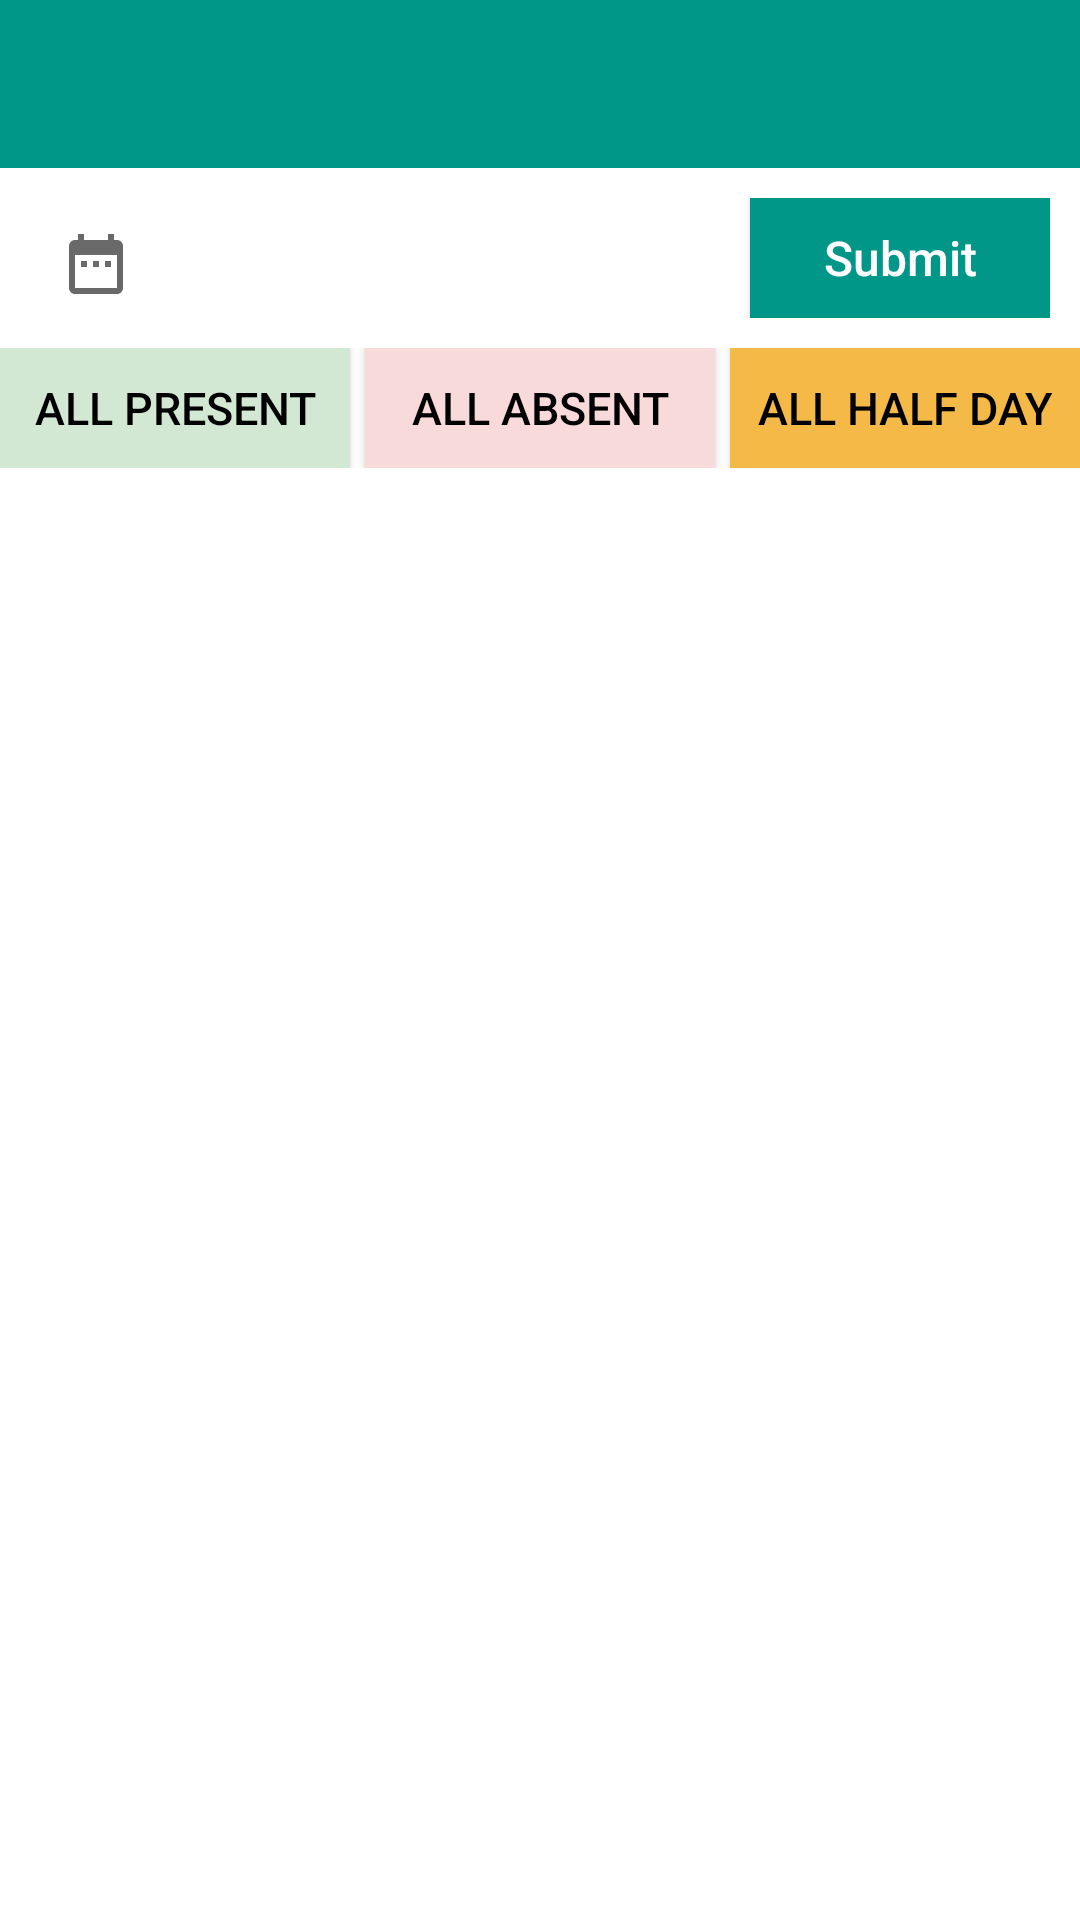

Reconstruct the res/layout file that produces this screen, plus the resources it refers to.
<!-- AndroidManifest.xml: application theme AppTheme -->
<!-- res/layout/activity_attendance_send.xml -->
<?xml version="1.0" encoding="utf-8"?>
<RelativeLayout xmlns:android="http://schemas.android.com/apk/res/android"
    xmlns:tools="http://schemas.android.com/tools"
    android:id="@+id/relativeWhole"
    android:layout_width="match_parent"
    android:layout_height="match_parent"
    android:background="@color/colorWhite">

    <RelativeLayout
        android:id="@+id/rlTopBar"
        style="@style/Toolbar"
        android:background="@color/colorPrimary"
        tools:ignore="UselessParent">

        <ImageButton
            android:id="@+id/img_back"
            android:layout_width="24dp"
            android:layout_height="24dp"
            android:layout_centerVertical="true"
            android:layout_gravity="center"
            android:layout_margin="10dp"
            android:background="@android:color/transparent"
            android:contentDescription="@string/app_name"
            android:src="@drawable/ic_arrow_back_white_24dp" />

        <TextView
            android:id="@+id/tvClassName"
            android:layout_width="match_parent"
            android:layout_height="wrap_content"
            android:layout_centerVertical="true"
            android:layout_toEndOf="@+id/img_back"
            android:layout_toRightOf="@+id/img_back"
            android:textColor="@android:color/white"
            android:textSize="15sp" />


    </RelativeLayout>

    <RelativeLayout
        android:id="@+id/rlDate"
        android:layout_width="match_parent"
        android:layout_height="wrap_content"
        android:layout_below="@+id/rlTopBar"
        android:padding="10dp">

        <TextView
            android:id="@+id/tvDate"
            android:layout_width="wrap_content"
            android:layout_height="wrap_content"
            android:layout_alignParentLeft="true"
            android:layout_alignParentStart="true"
            android:layout_marginTop="10dp"
            android:drawableEnd="@drawable/ic_date_range_24dp"
            android:drawablePadding="10dp"
            android:drawableRight="@drawable/ic_date_range_24dp"
            android:text=""
            android:textColor="@color/colorBlack"
            android:textSize="16sp"
            tools:ignore="RelativeOverlap" />

        <Button
            android:id="@+id/button_send"
            android:layout_width="100dp"
            android:layout_height="40dp"
            android:layout_alignParentEnd="true"
            android:layout_alignParentRight="true"
            android:background="@color/colorPrimary"
            android:gravity="center"
            android:text="@string/submit"
            android:textColor="@color/colorWhite"
            android:textSize="16sp" />
    </RelativeLayout>

    <LinearLayout
        android:id="@+id/llStu"
        android:layout_width="match_parent"
        android:layout_height="wrap_content"
        android:layout_below="@+id/rlDate"
        android:orientation="horizontal"
        android:weightSum="3">

        <Button
            android:id="@+id/btnPresentAll"
            android:layout_width="0dp"
            android:layout_height="40dp"
            android:layout_weight="1"
            android:background="@color/colorPresentAll"
            android:gravity="center"
            android:text="@string/present_all"
            android:textAllCaps="true"
            android:textColor="@color/colorBlack"
            android:textSize="15sp"
            tools:ignore="ButtonStyle" />

        <Button
            android:id="@+id/btnAbsentAll"
            android:layout_width="0dp"
            android:layout_height="40dp"
            android:layout_weight="1"
            android:background="@color/colorAbsentAll"
            android:gravity="center"
            android:layout_marginLeft="5dp"
            android:layout_marginRight="5dp"
            android:text="@string/absent_all"
            android:textAllCaps="true"
            android:textColor="@color/colorBlack"
            android:textSize="15sp"
            tools:ignore="ButtonStyle" />

        <Button
            android:id="@+id/btnHalfDayAll"
            android:layout_width="0dp"
            android:layout_height="40dp"
            android:layout_weight="1"
            android:background="@color/colorHalfDayAll"
            android:gravity="center"
            android:text="@string/half_day_all"
            android:textAllCaps="true"
            android:textColor="@color/colorBlack"
            android:textSize="15sp"
            tools:ignore="ButtonStyle" />

    </LinearLayout>

    <android.support.v7.widget.RecyclerView
        android:id="@+id/recycler_view"
        android:layout_width="match_parent"
        android:layout_height="match_parent"
        android:layout_below="@+id/llStu" />

    <TextView
        android:id="@+id/tvNotFound"
        android:layout_width="match_parent"
        android:layout_height="match_parent"
        android:layout_below="@+id/llStu"
        android:gravity="center"
        android:layout_centerInParent="true"
        android:text="@string/no_information_text"
        android:visibility="gone" />


</RelativeLayout>
<!-- resources referenced by this layout -->
<resources>
  <color name="colorAbsentAll">#F9DADA</color>
  <color name="colorBlack">#000000</color>
  <color name="colorHalfDayAll">#F4B947</color>
  <color name="colorPresentAll">#D3E8D3</color>
  <color name="colorPrimary">#009688</color>
  <color name="colorWhite">#FFFFFF</color>
  <!-- drawable ic_date_range_24dp (drawable) -->
  <vector xmlns:android="http://schemas.android.com/apk/res/android"
      xmlns:tools="http://schemas.android.com/tools"
      android:width="24dp"
      android:height="24dp"
      android:viewportHeight="24.0"
      android:viewportWidth="24.0">
      <path
          android:fillColor="#696969"
          android:pathData="M9,11L7,11v2h2v-2zM13,11h-2v2h2v-2zM17,11h-2v2h2v-2zM19,4h-1L18,2h-2v2L8,4L8,2L6,2v2L5,4c-1.11,0 -1.99,0.9 -1.99,2L3,20c0,1.1 0.89,2 2,2h14c1.1,0 2,-0.9 2,-2L21,6c0,-1.1 -0.9,-2 -2,-2zM19,20L5,20L5,9h14v11z"
          tools:ignore="VectorRaster" />
  </vector>
  <string name="absent_all">All Absent</string>
  <string name="app_name">Valai School</string>
  <string name="half_day_all">All Half Day</string>
  <string name="no_information_text">No Information available</string>
  <string name="present_all">All Present</string>
  <string name="submit">Submit</string>
  <style name="Toolbar" parent="Base.ThemeOverlay.AppCompat.Dark.ActionBar">
          <item name="android:layout_width">match_parent</item>
          <item name="android:layout_height">wrap_content</item>
          <item name="android:minHeight">?attr/actionBarSize</item>
          <item name="colorControlNormal">@color/colorWhite</item>
      </style>
  <style name="AppTheme" parent="Theme.AppCompat.Light.NoActionBar">
          
          <item name="android:windowContentOverlay">@null</item>
          <item name="colorPrimary">@color/colorPrimary</item>
          <item name="colorPrimaryDark">@color/colorPrimaryDark</item>
          <item name="colorAccent">@color/colorAccent</item>
          <item name="android:windowBackground">@color/colorWhite</item>
          <item name="android:textAllCaps">false</item>
          <item name="android:textSize">16sp</item>
          <item name="drawerArrowStyle">@style/DrawerArrowStyle</item>
      </style>
  <color name="colorPrimaryDark">#004D40</color>
  <color name="colorAccent">#009688</color>
  <style name="DrawerArrowStyle" parent="Widget.AppCompat.DrawerArrowToggle">
          <item name="color">@android:color/white</item>
      </style>
</resources>
